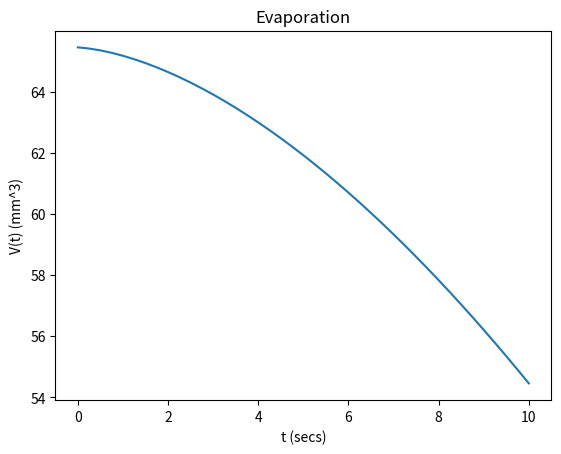

Generate this figure with matplotlib:
"""\
Homework 1
[redacted]
[redacted]
George Mason University

Problem 1.13

a. Plot V=V(t) and using Euler's algorithm
b. Explain what happens to the droplet at t>10min
c. (Extra) Obtain analytical solution and compare to numeric solution.

"""

import math

import matplotlib.pyplot as plt
import numpy as np


def euler(t_series, y_init, f):
    t_iter = iter(t_series)
    t_prev = next(t_iter)
    y = y_init
    for t_next in t_iter:
        y = y + f(t_prev) * (t_next - t_prev)
        yield y
        t_prev = t_next


def volume(r):
    return (4 * math.pi * r**3) / 3.0


def dR(t):
    k = -0.08
    return (k * 4 * math.pi * t**2)

def dV(t):
    k = -0.08
    return (k * 4 * math.pi * (3 * t / (4 * math.pi))**(2 / 3))


def main():
    t_max = 10.50
    dt = 0.25
    r_init = 2.5
    t_series = np.arange(0, t_max, dt)
    # rt = list(euler(t_series, r_init, dr))
    y = list(euler(t_series, volume(r_init), dV))
    t_series = t_series[:len(y)]
    X = np.array([t_series, y]).T
    for x1 in X:
        print(x1)
    fig, ax = plt.subplots()
    # x = np.array(list(evaporate()))
    ax.plot(X[:, 0], X[:, 1], label='radius')
    ax.set_xlabel('t (secs)')
    ax.set_ylabel('V(t) (mm^3)')
    ax.set_title('Evaporation')
    plt.savefig('hw1.png')


if __name__ == '__main__':
    main()
